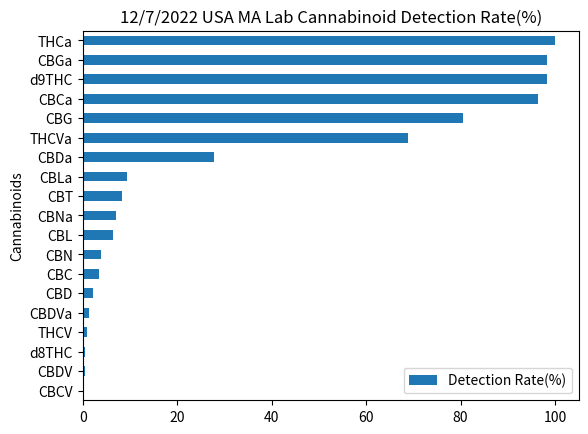
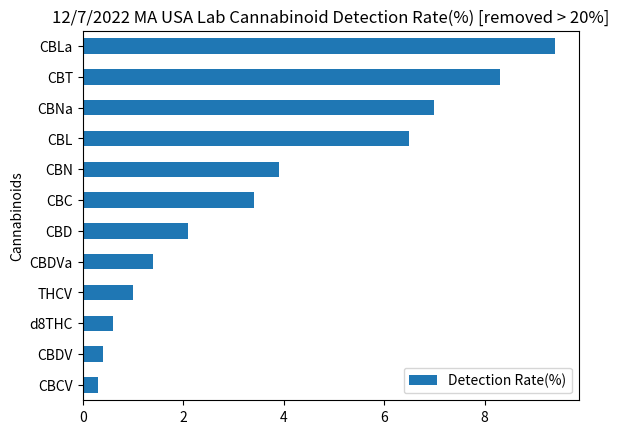
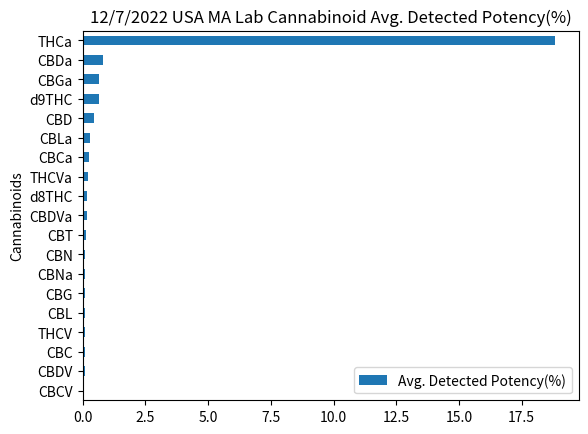
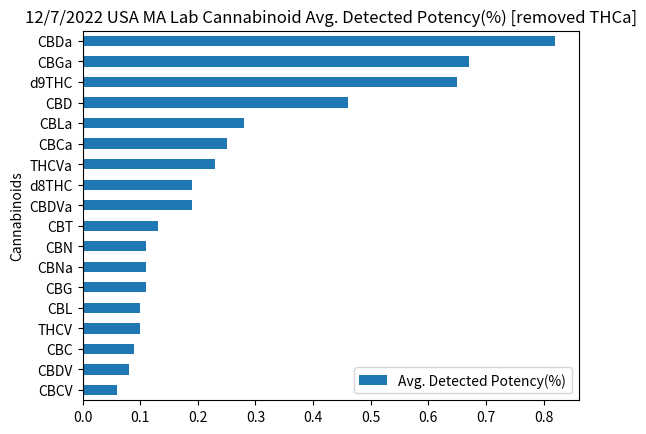
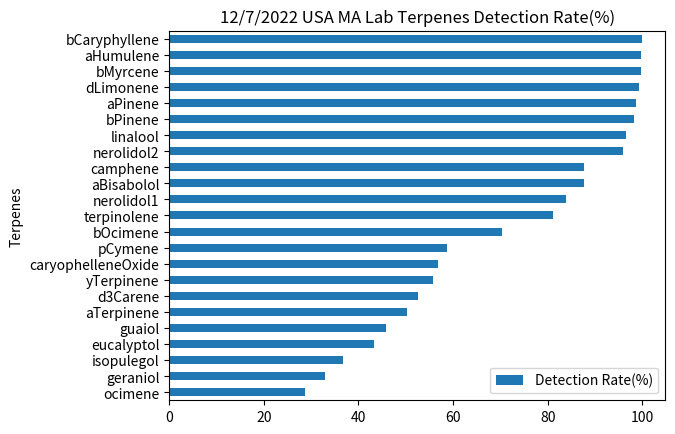
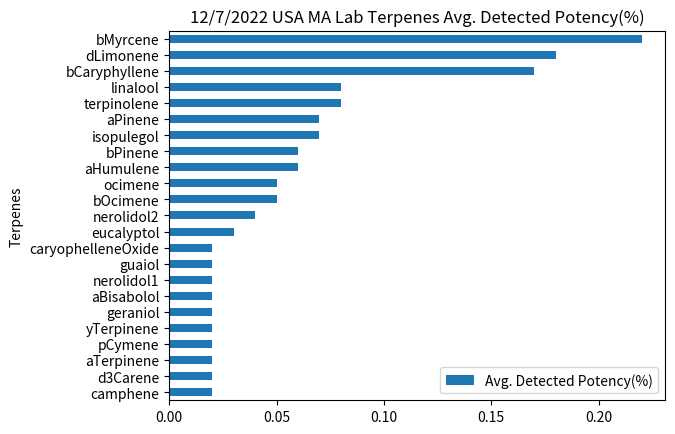

Here is the Python script that generated these plots, in order:
"""
CannabinoidTerpeneDectionPotency1207022.py
Copyright (c) 2022 CSWCFA
Copyright (c) 2022 Cannlytics

Authors:
    Candace O'Sullivan-Sutherland <https://github.com/candy-o>
    Keegan Skeate <keegan@cannlytics.com>

Created: 12/7/2022
Updated: 12/8/2022
License: <https://github.com/cannlytics/cannlytics/blob/main/LICENSE>

Description: Cannabis Data Science Meetup Dec 7, 2022 notes: USA MA Lab kindly offered 
             "Cannabinoid/Terpene Detection Rates and Avg. Detected Potency Percentages" 
             via png "CannabinoidTerpeneDectionPotency12072-22.py` zips list data into 
             dataframe, sorts then plots.

"""

import pandas as pd
import matplotlib.pyplot as plt

# Cannabinoid Data received Lists
cannabinoids = [ 'd9THC', 'CBD', 'CBN', 'THCa', 'CBDa', 'd8THC', 'CBGa', 'THCV', 'CBDV', 'CBC', 'CBCV', 'CBT', 'CBDVa', 'CBG', 'THCVa', 'CBNa', 'CBL', 'CBCa', 'CBLa' ]
cannabinoids_detection_rate_percentages = [ 98.4, 2.1, 3.9, 100, 27.9, 0.6, 98.4, 1, 0.4, 3.4, 0.3, 8.3, 1.4, 80.6, 68.9, 7, 6.5, 96.3, 9.4 ]
cannabinoids_average_detected_potency_percentages = [ 0.65, 0.46, 0.11, 18.83, 0.82, 0.19, 0.67, 0.1, 0.08, 0.09, 0.06, 0.13, 0.19, 0.11, 0.23, 0.11, 0.1, 0.25, 0.28 ]

# Terpene Data received Lists 
terpenes = [ 'aPinene', 'camphene', 'bMyrcene', 'bPinene', 'd3Carene', 'aTerpinene', 'ocimene', 'dLimonene', 'pCymene', 
             'bOcimene', 'eucalyptol', 'yTerpinene', 'terpinolene', 'linalool', 'isopulegol', 'geraniol', 'bCaryphyllene', 
             'aHumulene', 'nerolidol1', 'nerolidol2', 'guaiol', 'caryophelleneOxide', 'aBisabolol' ]
terpenes_detection_rate_percentages = [ 98.7, 87.7, 99.7, 98.2, 52.5, 50.3, 28.7, 99.3, 58.6, 70.4, 43.2, 55.7, 81.1, 96.6, 36.8, 33, 99.8, 99.7, 83.8, 95.9, 45.9, 56.8, 87.7 ]
terpenes_average_detected_potency_percentages =  [ 0.07, 0.02, 0.22, 0.06, 0.02, 0.02, 0.05, 0.18, 0.02, 0.05, 0.03, 0.02, 0.08, 0.08, 0.07, 0.02, 0.17, 0.06, 0.02, 0.04, 0.02, 0.02, 0.02 ]

# Zip List data into Tuples
list_of_cannabinoids_tuples = list(zip(cannabinoids, cannabinoids_detection_rate_percentages, cannabinoids_average_detected_potency_percentages))
list_of_terpenes_tuples = list(zip(terpenes, terpenes_detection_rate_percentages, terpenes_average_detected_potency_percentages)) 

# Create Dataframes from Tuples
cannabinoids_df = pd.DataFrame(list_of_cannabinoids_tuples, columns=['Cannabinoids', 'Detection Rate(%)', 'Avg. Detected Potency(%)'])
terpenes_df = pd.DataFrame(list_of_terpenes_tuples, columns=['Terpenes', 'Detection Rate(%)', 'Avg. Detected Potency(%)'])

# Print Dataframes
print(cannabinoids_df)
print(terpenes_df)

# Sort and Plot 
cannabinoids_df.sort_values(by='Detection Rate(%)').plot(x='Cannabinoids', y='Detection Rate(%)', kind='barh', title="12/7/2022 USA MA Lab Cannabinoid Detection Rate(%)").legend(loc='lower right')
cannabinoids_df.sort_values(by='Detection Rate(%)').drop([3,4,6,0,17,14,13]).plot(x='Cannabinoids', y='Detection Rate(%)', kind='barh', title="12/7/2022 MA USA Lab Cannabinoid Detection Rate(%) [removed > 20%]").legend(loc='lower right')


cannabinoids_df.sort_values(by='Avg. Detected Potency(%)').plot(x='Cannabinoids', y='Avg. Detected Potency(%)', kind='barh', title="12/7/2022 USA MA Lab Cannabinoid Avg. Detected Potency(%)").legend(loc='lower right')
cannabinoids_df.sort_values(by='Avg. Detected Potency(%)').drop([3]).plot(x='Cannabinoids', y='Avg. Detected Potency(%)', kind='barh', title="12/7/2022 USA MA Lab Cannabinoid Avg. Detected Potency(%) [removed THCa]").legend(loc='lower right')


terpenes_df.sort_values(by='Detection Rate(%)').plot(x='Terpenes', y='Detection Rate(%)', kind='barh', title=("12/7/2022 USA MA Lab Terpenes Detection Rate(%)")).legend(loc='lower right')
terpenes_df.sort_values(by='Avg. Detected Potency(%)').plot(x='Terpenes', y='Avg. Detected Potency(%)', kind='barh', title="12/7/2022 USA MA Lab Terpenes Avg. Detected Potency(%)").legend(loc='lower right')
